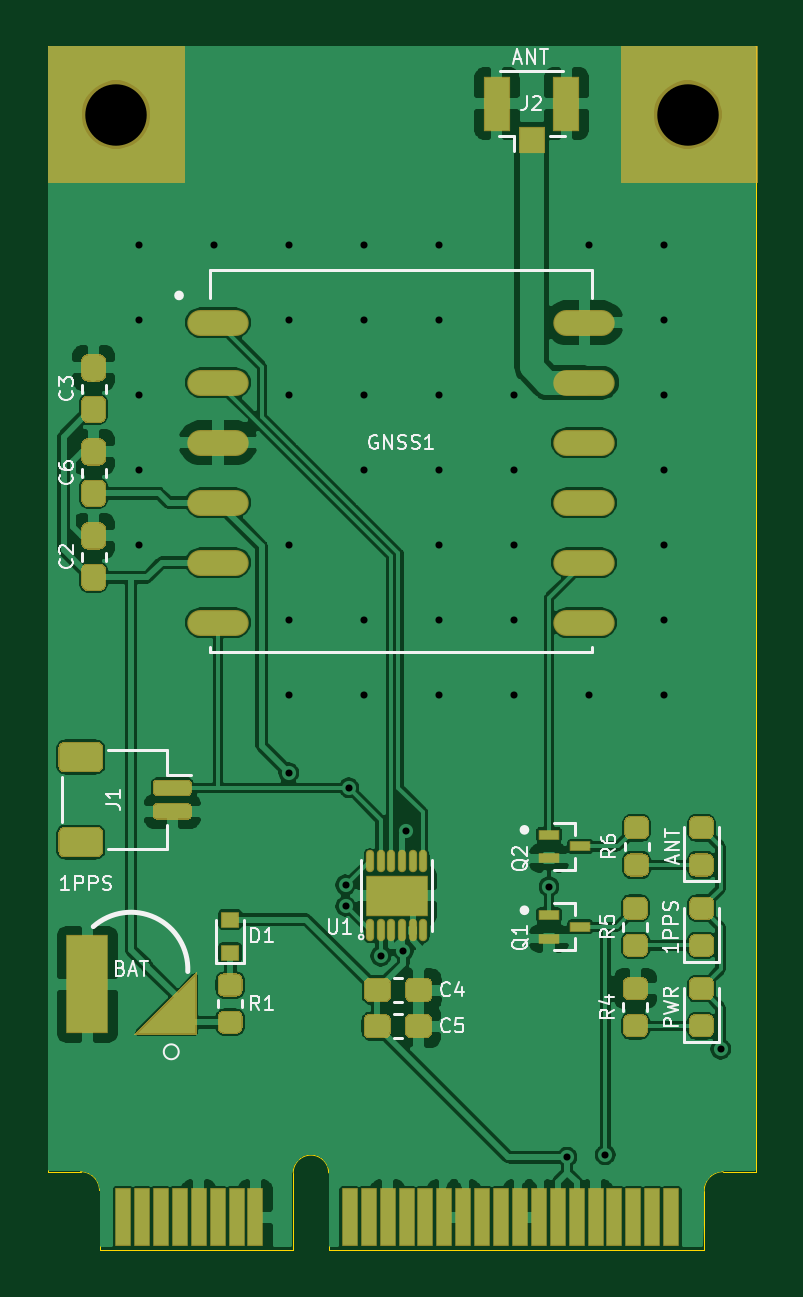
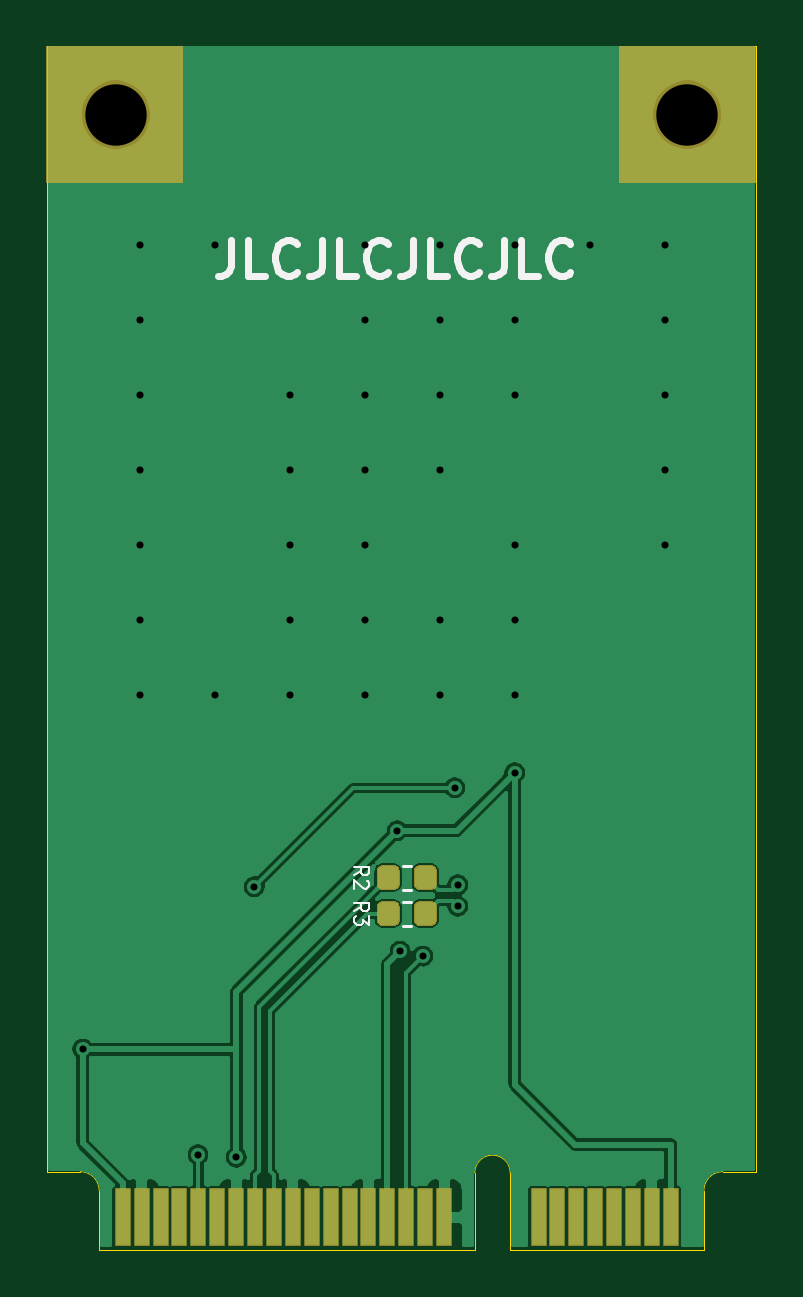
Circuit board: 9 layer files. Board 30.0 x 51.0 mm.
- bottom_mask: mPCIe-GNSS-B_Mask.gbs (3150 bytes)
- bottom_silk: mPCIe-GNSS-B_SilkS.gbo (4601 bytes)
- bottom_copper: mPCIe-GNSS-Back.gbl (60877 bytes)
- outline: mPCIe-GNSS-Edge_Cuts.gm1 (1328 bytes)
- top_mask: mPCIe-GNSS-F_Mask.gts (12825 bytes)
- top_silk: mPCIe-GNSS-F_SilkS.gto (20170 bytes)
- top_copper: mPCIe-GNSS-Front.gtl (182419 bytes)
- drill: mPCIe-GNSS-NPTH.drl (70 bytes)
- drill: mPCIe-GNSS-PTH.drl (742 bytes)

=== bottom_mask: mPCIe-GNSS-B_Mask.gbs ===
G04 #@! TF.GenerationSoftware,KiCad,Pcbnew,(5.1.6)-1*
G04 #@! TF.CreationDate,2021-01-10T11:39:08+11:00*
G04 #@! TF.ProjectId,mPCIe-GNSS,6d504349-652d-4474-9e53-532e6b696361,1*
G04 #@! TF.SameCoordinates,Original*
G04 #@! TF.FileFunction,Soldermask,Bot*
G04 #@! TF.FilePolarity,Negative*
%FSLAX46Y46*%
G04 Gerber Fmt 4.6, Leading zero omitted, Abs format (unit mm)*
G04 Created by KiCad (PCBNEW (5.1.6)-1) date 2021-01-10 11:39:08*
%MOMM*%
%LPD*%
G01*
G04 APERTURE LIST*
%ADD10C,0.100000*%
%ADD11R,0.700000X2.450000*%
G04 APERTURE END LIST*
D10*
G36*
X122555000Y-83058000D02*
G01*
X116840000Y-83058000D01*
X116840000Y-77343000D01*
X122555000Y-77343000D01*
X122555000Y-83058000D01*
G37*
X122555000Y-83058000D02*
X116840000Y-83058000D01*
X116840000Y-77343000D01*
X122555000Y-77343000D01*
X122555000Y-83058000D01*
G36*
X146812000Y-83058000D02*
G01*
X141097000Y-83058000D01*
X141097000Y-77343000D01*
X146812000Y-77343000D01*
X146812000Y-83058000D01*
G37*
X146812000Y-83058000D02*
X141097000Y-83058000D01*
X141097000Y-77343000D01*
X146812000Y-77343000D01*
X146812000Y-83058000D01*
D11*
X120395000Y-126895000D03*
X121195000Y-126895000D03*
X121995000Y-126895000D03*
X122795000Y-126895000D03*
X123595000Y-126895000D03*
X124395000Y-126895000D03*
X125195000Y-126895000D03*
X125995000Y-126895000D03*
X143595000Y-126895000D03*
X142795000Y-126895000D03*
X141995000Y-126895000D03*
X141195000Y-126895000D03*
X140395000Y-126895000D03*
X139595000Y-126895000D03*
X138795000Y-126895000D03*
X137995000Y-126895000D03*
X137195000Y-126895000D03*
X136395000Y-126895000D03*
X135595000Y-126895000D03*
X134795000Y-126895000D03*
X133995000Y-126895000D03*
X133195000Y-126895000D03*
X132395000Y-126895000D03*
X131595000Y-126895000D03*
X130795000Y-126895000D03*
X129995000Y-126895000D03*
G36*
G01*
X131272000Y-113764750D02*
X131272000Y-114327250D01*
G75*
G02*
X131028250Y-114571000I-243750J0D01*
G01*
X130540750Y-114571000D01*
G75*
G02*
X130297000Y-114327250I0J243750D01*
G01*
X130297000Y-113764750D01*
G75*
G02*
X130540750Y-113521000I243750J0D01*
G01*
X131028250Y-113521000D01*
G75*
G02*
X131272000Y-113764750I0J-243750D01*
G01*
G37*
G36*
G01*
X132847000Y-113764750D02*
X132847000Y-114327250D01*
G75*
G02*
X132603250Y-114571000I-243750J0D01*
G01*
X132115750Y-114571000D01*
G75*
G02*
X131872000Y-114327250I0J243750D01*
G01*
X131872000Y-113764750D01*
G75*
G02*
X132115750Y-113521000I243750J0D01*
G01*
X132603250Y-113521000D01*
G75*
G02*
X132847000Y-113764750I0J-243750D01*
G01*
G37*
G36*
G01*
X131872000Y-112803250D02*
X131872000Y-112240750D01*
G75*
G02*
X132115750Y-111997000I243750J0D01*
G01*
X132603250Y-111997000D01*
G75*
G02*
X132847000Y-112240750I0J-243750D01*
G01*
X132847000Y-112803250D01*
G75*
G02*
X132603250Y-113047000I-243750J0D01*
G01*
X132115750Y-113047000D01*
G75*
G02*
X131872000Y-112803250I0J243750D01*
G01*
G37*
G36*
G01*
X130297000Y-112803250D02*
X130297000Y-112240750D01*
G75*
G02*
X130540750Y-111997000I243750J0D01*
G01*
X131028250Y-111997000D01*
G75*
G02*
X131272000Y-112240750I0J-243750D01*
G01*
X131272000Y-112803250D01*
G75*
G02*
X131028250Y-113047000I-243750J0D01*
G01*
X130540750Y-113047000D01*
G75*
G02*
X130297000Y-112803250I0J243750D01*
G01*
G37*
M02*

=== bottom_silk: mPCIe-GNSS-B_SilkS.gbo ===
G04 #@! TF.GenerationSoftware,KiCad,Pcbnew,(5.1.6)-1*
G04 #@! TF.CreationDate,2021-01-10T11:39:08+11:00*
G04 #@! TF.ProjectId,mPCIe-GNSS,6d504349-652d-4474-9e53-532e6b696361,1*
G04 #@! TF.SameCoordinates,Original*
G04 #@! TF.FileFunction,Legend,Bot*
G04 #@! TF.FilePolarity,Positive*
%FSLAX46Y46*%
G04 Gerber Fmt 4.6, Leading zero omitted, Abs format (unit mm)*
G04 Created by KiCad (PCBNEW (5.1.6)-1) date 2021-01-10 11:39:08*
%MOMM*%
%LPD*%
G01*
G04 APERTURE LIST*
%ADD10C,0.300000*%
%ADD11C,0.120000*%
%ADD12C,0.100000*%
G04 APERTURE END LIST*
D10*
X139008571Y-85538571D02*
X139008571Y-86610000D01*
X139080000Y-86824285D01*
X139222857Y-86967142D01*
X139437142Y-87038571D01*
X139580000Y-87038571D01*
X137580000Y-87038571D02*
X138294285Y-87038571D01*
X138294285Y-85538571D01*
X136222857Y-86895714D02*
X136294285Y-86967142D01*
X136508571Y-87038571D01*
X136651428Y-87038571D01*
X136865714Y-86967142D01*
X137008571Y-86824285D01*
X137080000Y-86681428D01*
X137151428Y-86395714D01*
X137151428Y-86181428D01*
X137080000Y-85895714D01*
X137008571Y-85752857D01*
X136865714Y-85610000D01*
X136651428Y-85538571D01*
X136508571Y-85538571D01*
X136294285Y-85610000D01*
X136222857Y-85681428D01*
X135151428Y-85538571D02*
X135151428Y-86610000D01*
X135222857Y-86824285D01*
X135365714Y-86967142D01*
X135580000Y-87038571D01*
X135722857Y-87038571D01*
X133722857Y-87038571D02*
X134437142Y-87038571D01*
X134437142Y-85538571D01*
X132365714Y-86895714D02*
X132437142Y-86967142D01*
X132651428Y-87038571D01*
X132794285Y-87038571D01*
X133008571Y-86967142D01*
X133151428Y-86824285D01*
X133222857Y-86681428D01*
X133294285Y-86395714D01*
X133294285Y-86181428D01*
X133222857Y-85895714D01*
X133151428Y-85752857D01*
X133008571Y-85610000D01*
X132794285Y-85538571D01*
X132651428Y-85538571D01*
X132437142Y-85610000D01*
X132365714Y-85681428D01*
X131294285Y-85538571D02*
X131294285Y-86610000D01*
X131365714Y-86824285D01*
X131508571Y-86967142D01*
X131722857Y-87038571D01*
X131865714Y-87038571D01*
X129865714Y-87038571D02*
X130580000Y-87038571D01*
X130580000Y-85538571D01*
X128508571Y-86895714D02*
X128580000Y-86967142D01*
X128794285Y-87038571D01*
X128937142Y-87038571D01*
X129151428Y-86967142D01*
X129294285Y-86824285D01*
X129365714Y-86681428D01*
X129437142Y-86395714D01*
X129437142Y-86181428D01*
X129365714Y-85895714D01*
X129294285Y-85752857D01*
X129151428Y-85610000D01*
X128937142Y-85538571D01*
X128794285Y-85538571D01*
X128580000Y-85610000D01*
X128508571Y-85681428D01*
X127437142Y-85538571D02*
X127437142Y-86610000D01*
X127508571Y-86824285D01*
X127651428Y-86967142D01*
X127865714Y-87038571D01*
X128008571Y-87038571D01*
X126008571Y-87038571D02*
X126722857Y-87038571D01*
X126722857Y-85538571D01*
X124651428Y-86895714D02*
X124722857Y-86967142D01*
X124937142Y-87038571D01*
X125080000Y-87038571D01*
X125294285Y-86967142D01*
X125437142Y-86824285D01*
X125508571Y-86681428D01*
X125580000Y-86395714D01*
X125580000Y-86181428D01*
X125508571Y-85895714D01*
X125437142Y-85752857D01*
X125294285Y-85610000D01*
X125080000Y-85538571D01*
X124937142Y-85538571D01*
X124722857Y-85610000D01*
X124651428Y-85681428D01*
D11*
X131734779Y-113536000D02*
X131409221Y-113536000D01*
X131734779Y-114556000D02*
X131409221Y-114556000D01*
X131409221Y-113032000D02*
X131734779Y-113032000D01*
X131409221Y-112012000D02*
X131734779Y-112012000D01*
D12*
X133786528Y-113946000D02*
X133500814Y-113746000D01*
X133786528Y-113603142D02*
X133186528Y-113603142D01*
X133186528Y-113831714D01*
X133215100Y-113888857D01*
X133243671Y-113917428D01*
X133300814Y-113946000D01*
X133386528Y-113946000D01*
X133443671Y-113917428D01*
X133472242Y-113888857D01*
X133500814Y-113831714D01*
X133500814Y-113603142D01*
X133186528Y-114146000D02*
X133186528Y-114517428D01*
X133415100Y-114317428D01*
X133415100Y-114403142D01*
X133443671Y-114460285D01*
X133472242Y-114488857D01*
X133529385Y-114517428D01*
X133672242Y-114517428D01*
X133729385Y-114488857D01*
X133757957Y-114460285D01*
X133786528Y-114403142D01*
X133786528Y-114231714D01*
X133757957Y-114174571D01*
X133729385Y-114146000D01*
X133786528Y-112422000D02*
X133500814Y-112222000D01*
X133786528Y-112079142D02*
X133186528Y-112079142D01*
X133186528Y-112307714D01*
X133215100Y-112364857D01*
X133243671Y-112393428D01*
X133300814Y-112422000D01*
X133386528Y-112422000D01*
X133443671Y-112393428D01*
X133472242Y-112364857D01*
X133500814Y-112307714D01*
X133500814Y-112079142D01*
X133243671Y-112650571D02*
X133215100Y-112679142D01*
X133186528Y-112736285D01*
X133186528Y-112879142D01*
X133215100Y-112936285D01*
X133243671Y-112964857D01*
X133300814Y-112993428D01*
X133357957Y-112993428D01*
X133443671Y-112964857D01*
X133786528Y-112622000D01*
X133786528Y-112993428D01*
M02*

=== bottom_copper: mPCIe-GNSS-Back.gbl (60877 bytes, source omitted) ===
=== outline: mPCIe-GNSS-Edge_Cuts.gm1 ===
G04 #@! TF.GenerationSoftware,KiCad,Pcbnew,(5.1.6)-1*
G04 #@! TF.CreationDate,2021-01-10T11:39:08+11:00*
G04 #@! TF.ProjectId,mPCIe-GNSS,6d504349-652d-4474-9e53-532e6b696361,1*
G04 #@! TF.SameCoordinates,Original*
G04 #@! TF.FileFunction,Profile,NP*
%FSLAX46Y46*%
G04 Gerber Fmt 4.6, Leading zero omitted, Abs format (unit mm)*
G04 Created by KiCad (PCBNEW (5.1.6)-1) date 2021-01-10 11:39:08*
%MOMM*%
%LPD*%
G01*
G04 APERTURE LIST*
G04 #@! TA.AperFunction,Profile*
%ADD10C,0.050000*%
G04 #@! TD*
G04 APERTURE END LIST*
D10*
X127195000Y-128270000D02*
X127195000Y-125020000D01*
X128695000Y-128270000D02*
X144595000Y-128270000D01*
X116795000Y-124970000D02*
X116795000Y-77320000D01*
X146795000Y-124970000D02*
X146795000Y-77320000D01*
X116795000Y-77320000D02*
X146795000Y-77320000D01*
X127195000Y-128270000D02*
X118995000Y-128270000D01*
X145395000Y-124970000D02*
X146795000Y-124970000D01*
X144595000Y-128270000D02*
X144595000Y-125770000D01*
X116795000Y-124970000D02*
X118195000Y-124970000D01*
X118995000Y-128270000D02*
X118995000Y-125770000D01*
X128695000Y-128270000D02*
X128695000Y-125020000D01*
X145395000Y-124970000D02*
G75*
G03*
X144595000Y-125770000I0J-800000D01*
G01*
X118195000Y-124970000D02*
G75*
G02*
X118995000Y-125770000I0J-800000D01*
G01*
X127195000Y-125020000D02*
G75*
G02*
X128695000Y-125020000I750000J0D01*
G01*
M02*

=== top_mask: mPCIe-GNSS-F_Mask.gts (12825 bytes, source omitted) ===
=== top_silk: mPCIe-GNSS-F_SilkS.gto (20170 bytes, source omitted) ===
=== top_copper: mPCIe-GNSS-Front.gtl (182419 bytes, source omitted) ===
=== drill: mPCIe-GNSS-NPTH.drl ===
M48
INCH,TZ
T1C0.1024
%
G90
G05
T1
X47124Y-31583
X56652Y-31583
T0
M30

=== drill: mPCIe-GNSS-PTH.drl ===
M48
INCH,TZ
T1C0.0118
%
G90
G05
T1
X47500Y-33750
X47500Y-35000
X47500Y-36250
X47500Y-37500
X47500Y-38750
X48750Y-33750
X50000Y-33750
X50000Y-35000
X50000Y-36250
X50000Y-38750
X50000Y-40000
X50000Y-41250
X50000Y-42550
X50950Y-44422
X50950Y-44778
X51003Y-42803
X51250Y-33750
X51250Y-35000
X51250Y-36250
X51250Y-37500
X51250Y-40000
X51250Y-41250
X51534Y-45608
X51912Y-45527
X51960Y-43520
X52500Y-33750
X52500Y-35000
X52500Y-36250
X52500Y-37500
X52500Y-38750
X52500Y-40000
X52500Y-41250
X53750Y-36250
X53750Y-37500
X53750Y-38750
X53750Y-40000
X53750Y-41250
X54340Y-44450
X54640Y-48960
X55000Y-33750
X55000Y-41250
X55280Y-48920
X56250Y-33750
X56250Y-35000
X56250Y-36250
X56250Y-37500
X56250Y-38750
X56250Y-40000
X56250Y-41250
X57200Y-47159
T0
M30

